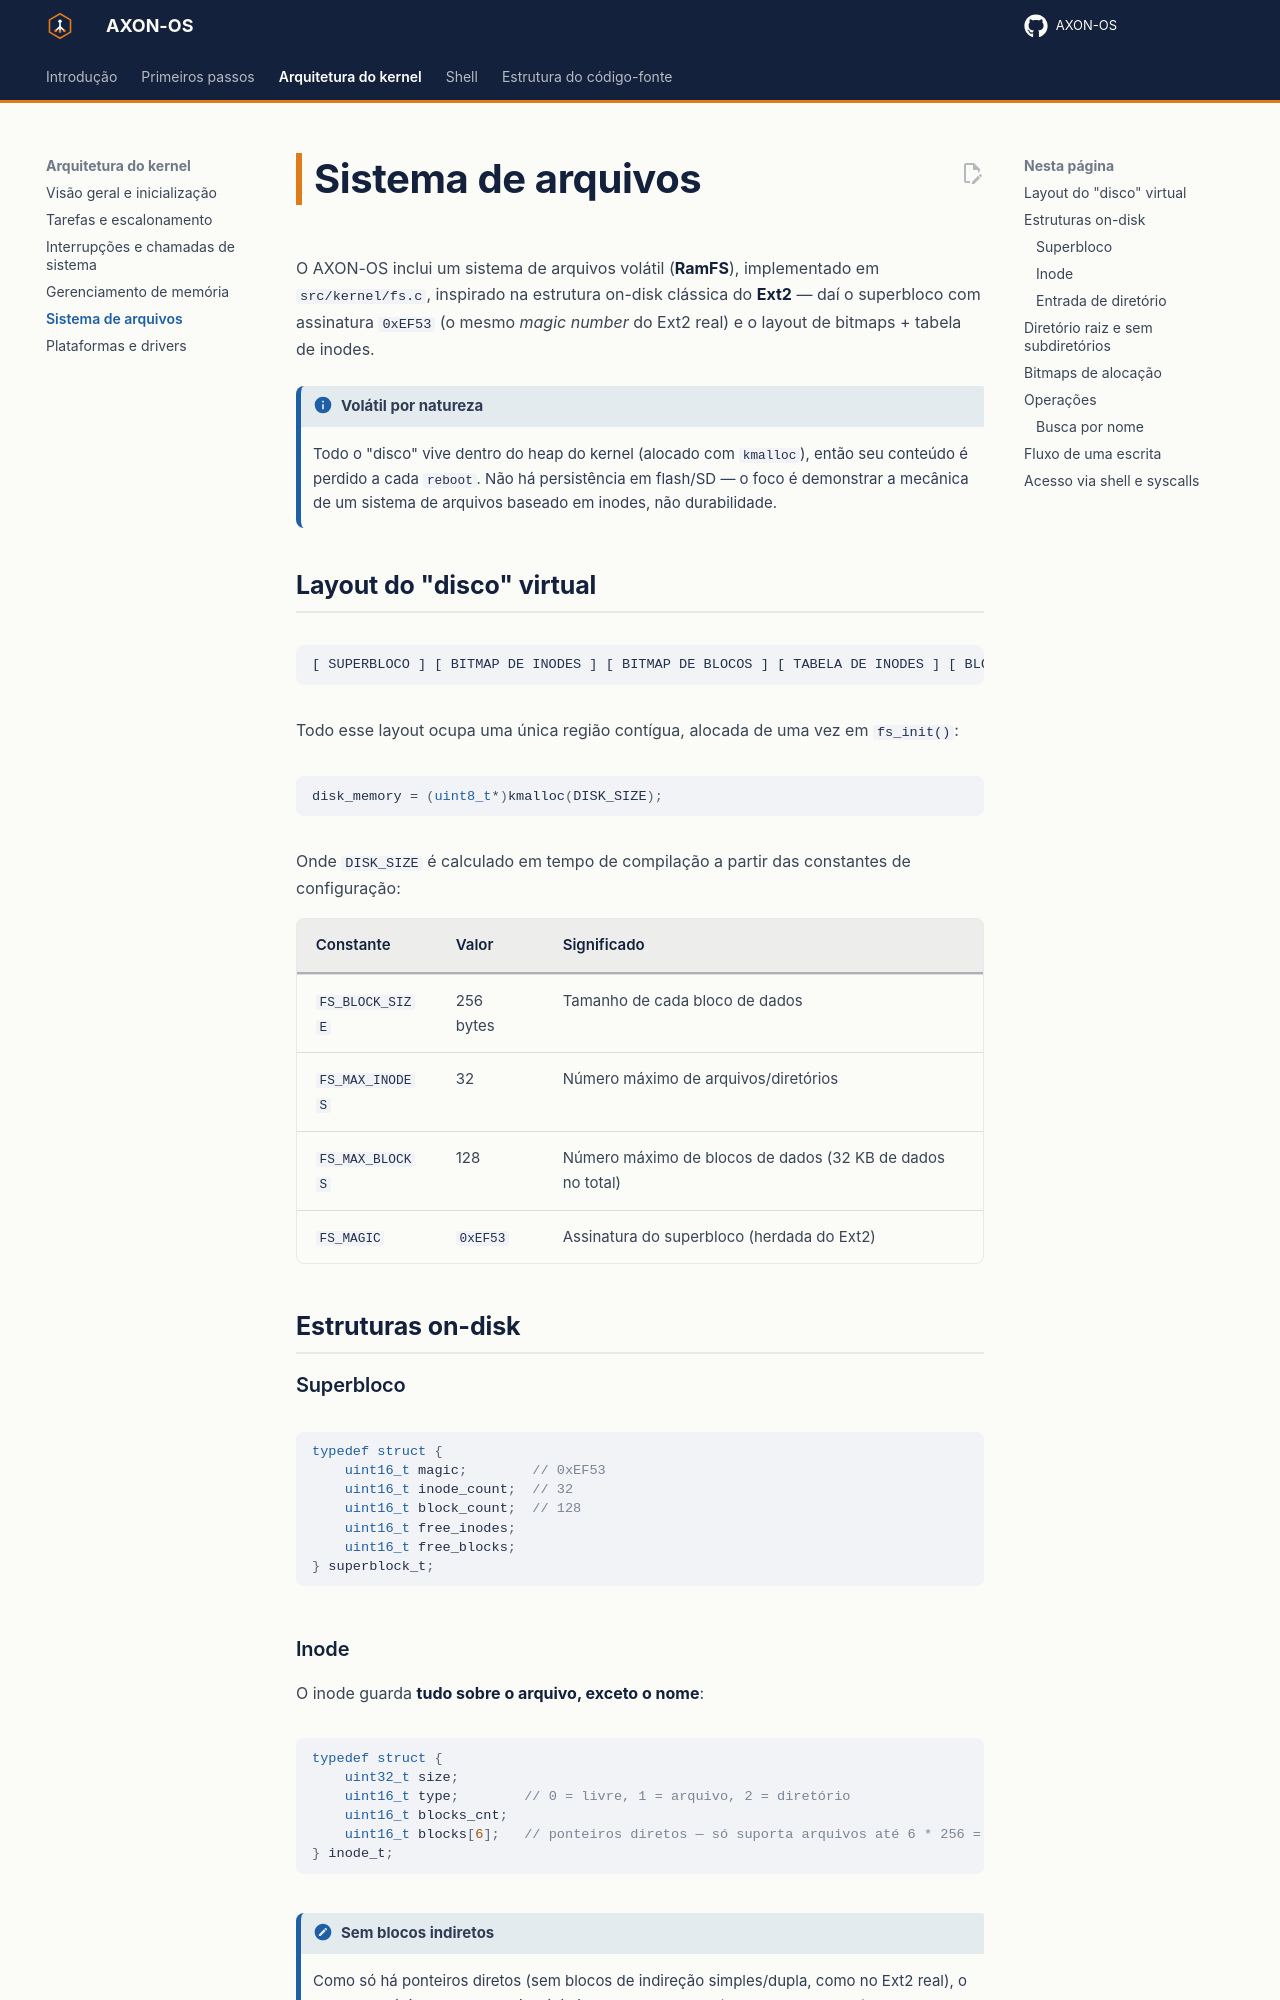

repository: RISC-V-Azedinha/AXON-OS · page: arquitetura/sistema-arquivos/index.html · generator: mkdocs

# Sistema de arquivos

O AXON-OS inclui um sistema de arquivos volátil (**RamFS**), implementado em `src/kernel/fs.c`, inspirado na estrutura on-disk clássica do **Ext2** — daí o superbloco com assinatura `0xEF53` (o mesmo *magic number* do Ext2 real) e o layout de bitmaps + tabela de inodes.

!!! info "Volátil por natureza"
    Todo o "disco" vive dentro do heap do kernel (alocado com `kmalloc`), então seu conteúdo é perdido a cada `reboot`. Não há persistência em flash/SD — o foco é demonstrar a mecânica de um sistema de arquivos baseado em inodes, não durabilidade.

## Layout do "disco" virtual

```
[ SUPERBLOCO ] [ BITMAP DE INODES ] [ BITMAP DE BLOCOS ] [ TABELA DE INODES ] [ BLOCOS DE DADOS ]
```

Todo esse layout ocupa uma única região contígua, alocada de uma vez em `fs_init()`:

```c
disk_memory = (uint8_t*)kmalloc(DISK_SIZE);
```

Onde `DISK_SIZE` é calculado em tempo de compilação a partir das constantes de configuração:

| Constante | Valor | Significado |
|---|---|---|
| `FS_BLOCK_SIZE` | 256 bytes | Tamanho de cada bloco de dados |
| `FS_MAX_INODES` | 32 | Número máximo de arquivos/diretórios |
| `FS_MAX_BLOCKS` | 128 | Número máximo de blocos de dados (32 KB de dados no total) |
| `FS_MAGIC` | `0xEF53` | Assinatura do superbloco (herdada do Ext2) |

## Estruturas on-disk

### Superbloco

```c
typedef struct {
    uint16_t magic;        // 0xEF53
    uint16_t inode_count;  // 32
    uint16_t block_count;  // 128
    uint16_t free_inodes;
    uint16_t free_blocks;
} superblock_t;
```

### Inode

O inode guarda **tudo sobre o arquivo, exceto o nome**:

```c
typedef struct {
    uint32_t size;
    uint16_t type;        // 0 = livre, 1 = arquivo, 2 = diretório
    uint16_t blocks_cnt;
    uint16_t blocks[6];   // ponteiros diretos — só suporta arquivos até 6 * 256 = 1.5 KB
} inode_t;
```

!!! note "Sem blocos indiretos"
    Como só há ponteiros diretos (sem blocos de indireção simples/dupla, como no Ext2 real), o tamanho máximo de um arquivo é limitado a **1.536 bytes** (`6 × FS_BLOCK_SIZE`). `fs_write()` retorna erro (`-2`) se o dado não couber nos 6 blocos.
